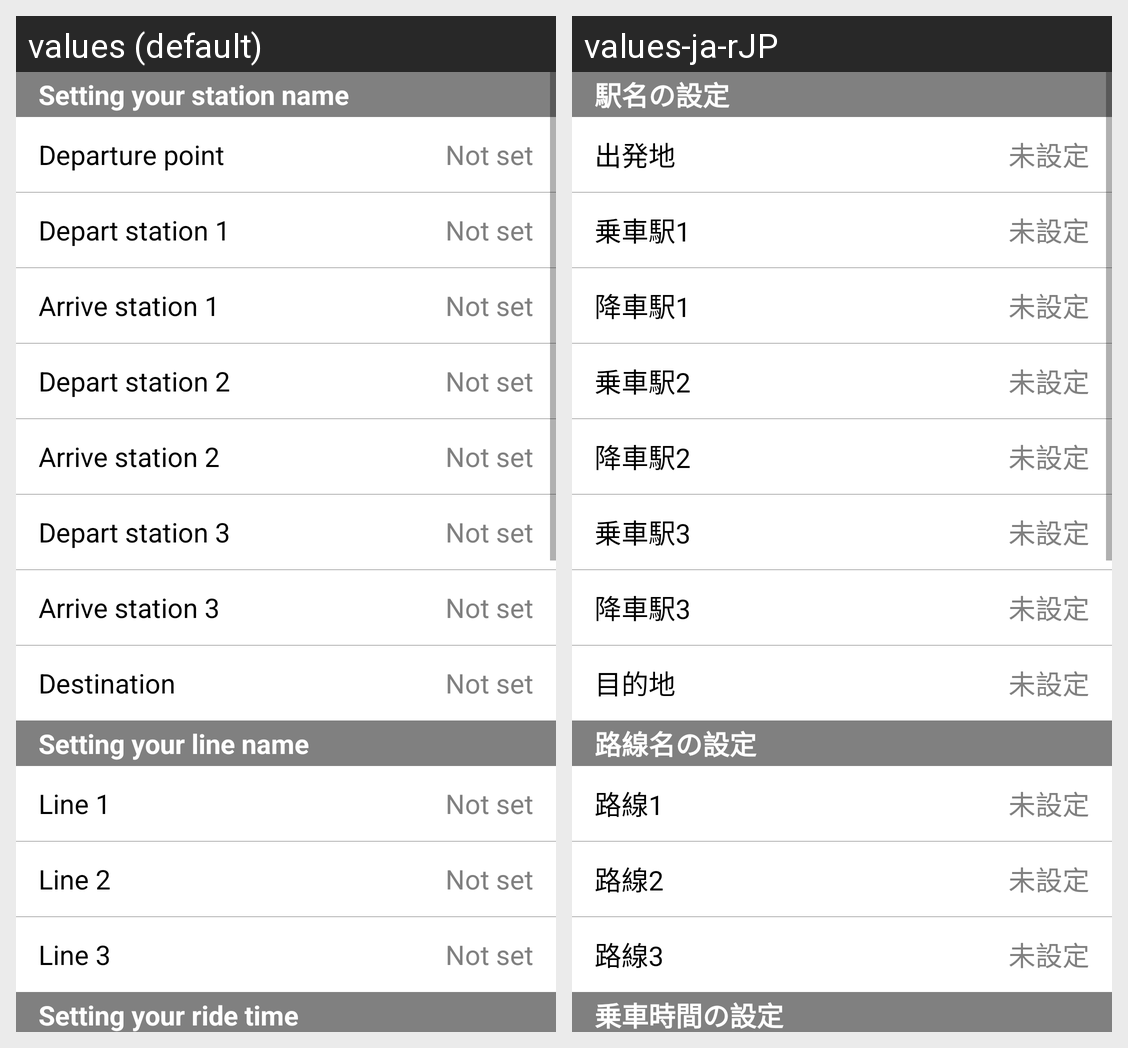

The Android screen above is rendered under two locales of the same app. Produce the string resources it draws, with the default and per-locale values.
Android screen res/layout/fragment_varioussettings.xml rendered under 2 locales, left to right: values (default), values-ja-rJP. Device: Nexus 5 (rendered at 1080×1920; each locale shown at half size, 540×960, under a caption strip naming it); theme Theme.MaterialComponents.DayNight.NoActionBar.
Strings drawn on this screen, with the default value and each locale's value (text and hints the layout hard-codes, and strings that could not be matched under every locale, appear in the picture but are not listed):

settingStationTitle
  values: Setting your station name
  values-ja-rJP: 駅名の設定

departurePoint
  values: Departure point
  values-ja-rJP: 出発地

notSet
  values: Not set
  values-ja-rJP: 未設定

departStation1
  values: Depart station 1
  values-ja-rJP: 乗車駅1

arriveStation1
  values: Arrive station 1
  values-ja-rJP: 降車駅1

departStation2
  values: Depart station 2
  values-ja-rJP: 乗車駅2

arriveStation2
  values: Arrive station 2
  values-ja-rJP: 降車駅2

departStation3
  values: Depart station 3
  values-ja-rJP: 乗車駅3

arriveStation3
  values: Arrive station 3
  values-ja-rJP: 降車駅3

destination
  values: Destination
  values-ja-rJP: 目的地

settingLineNameTitle
  values: Setting your line name
  values-ja-rJP: 路線名の設定

line1
  values: Line 1
  values-ja-rJP: 路線1

line2
  values: Line 2
  values-ja-rJP: 路線2

line3
  values: Line 3
  values-ja-rJP: 路線3

settingRideTimeTitle
  values: Setting your ride time
  values-ja-rJP: 乗車時間の設定
